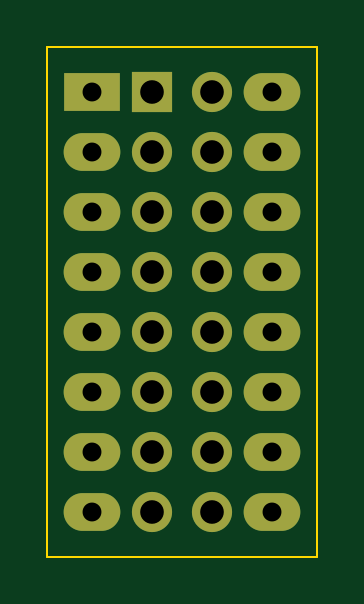
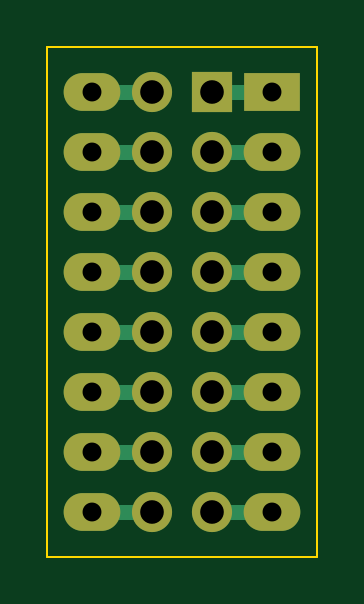
Circuit board: 11 layer files. Board 11.4 x 21.6 mm.
- bottom_copper: DIP16-TO-02x08-B_Cu.gbl (2450 bytes)
- bottom_mask: DIP16-TO-02x08-B_Mask.gbs (1412 bytes)
- paste: DIP16-TO-02x08-B_Paste.gbp (507 bytes)
- bottom_silk: DIP16-TO-02x08-B_Silkscreen.gbo (1415 bytes)
- outline: DIP16-TO-02x08-Edge_Cuts.gm1 (735 bytes)
- top_copper: DIP16-TO-02x08-F_Cu.gtl (1611 bytes)
- top_mask: DIP16-TO-02x08-F_Mask.gts (1412 bytes)
- paste: DIP16-TO-02x08-F_Paste.gtp (507 bytes)
- top_silk: DIP16-TO-02x08-F_Silkscreen.gto (1415 bytes)
- drill: DIP16-TO-02x08-NPTH.drl (294 bytes)
- drill: DIP16-TO-02x08-PTH.drl (850 bytes)

=== bottom_copper: DIP16-TO-02x08-B_Cu.gbl ===
G04 #@! TF.GenerationSoftware,KiCad,Pcbnew,6.0.2+dfsg-1*
G04 #@! TF.CreationDate,2025-08-24T00:39:16+02:00*
G04 #@! TF.ProjectId,DIP16-TO-02x08,44495031-362d-4544-9f2d-30327830382e,rev?*
G04 #@! TF.SameCoordinates,Original*
G04 #@! TF.FileFunction,Copper,L2,Bot*
G04 #@! TF.FilePolarity,Positive*
%FSLAX46Y46*%
G04 Gerber Fmt 4.6, Leading zero omitted, Abs format (unit mm)*
G04 Created by KiCad (PCBNEW 6.0.2+dfsg-1) date 2025-08-24 00:39:16*
%MOMM*%
%LPD*%
G01*
G04 APERTURE LIST*
G04 #@! TA.AperFunction,ComponentPad*
%ADD10R,2.400000X1.600000*%
G04 #@! TD*
G04 #@! TA.AperFunction,ComponentPad*
%ADD11O,2.400000X1.600000*%
G04 #@! TD*
G04 #@! TA.AperFunction,ComponentPad*
%ADD12R,1.700000X1.700000*%
G04 #@! TD*
G04 #@! TA.AperFunction,ComponentPad*
%ADD13O,1.700000X1.700000*%
G04 #@! TD*
G04 #@! TA.AperFunction,Conductor*
%ADD14C,0.635000*%
G04 #@! TD*
G04 APERTURE END LIST*
D10*
X86360000Y-54610000D03*
D11*
X86360000Y-57150000D03*
X86360000Y-59690000D03*
X86360000Y-62230000D03*
X86360000Y-64770000D03*
X86360000Y-67310000D03*
X86360000Y-69850000D03*
X86360000Y-72390000D03*
X93980000Y-72390000D03*
X93980000Y-69850000D03*
X93980000Y-67310000D03*
X93980000Y-64770000D03*
X93980000Y-62230000D03*
X93980000Y-59690000D03*
X93980000Y-57150000D03*
X93980000Y-54610000D03*
D12*
X88900000Y-54610000D03*
D13*
X91440000Y-54610000D03*
X88900000Y-57150000D03*
X91440000Y-57150000D03*
X88900000Y-59690000D03*
X91440000Y-59690000D03*
X88900000Y-62230000D03*
X91440000Y-62230000D03*
X88900000Y-64770000D03*
X91440000Y-64770000D03*
X88900000Y-67310000D03*
X91440000Y-67310000D03*
X88900000Y-69850000D03*
X91440000Y-69850000D03*
X88900000Y-72390000D03*
X91440000Y-72390000D03*
D14*
X86360000Y-54610000D02*
X88900000Y-54610000D01*
X86360000Y-57150000D02*
X88900000Y-57150000D01*
X86360000Y-59690000D02*
X88900000Y-59690000D01*
X86360000Y-62230000D02*
X88900000Y-62230000D01*
X86360000Y-64770000D02*
X88900000Y-64770000D01*
X86360000Y-67310000D02*
X88900000Y-67310000D01*
X86360000Y-69850000D02*
X88900000Y-69850000D01*
X86360000Y-72390000D02*
X88900000Y-72390000D01*
X91440000Y-72390000D02*
X93980000Y-72390000D01*
X91440000Y-69850000D02*
X93980000Y-69850000D01*
X91440000Y-67310000D02*
X93980000Y-67310000D01*
X91440000Y-64770000D02*
X93980000Y-64770000D01*
X91440000Y-62230000D02*
X93980000Y-62230000D01*
X91440000Y-59690000D02*
X93980000Y-59690000D01*
X91440000Y-57150000D02*
X93980000Y-57150000D01*
X91440000Y-54610000D02*
X93980000Y-54610000D01*
M02*

=== bottom_mask: DIP16-TO-02x08-B_Mask.gbs ===
G04 #@! TF.GenerationSoftware,KiCad,Pcbnew,6.0.2+dfsg-1*
G04 #@! TF.CreationDate,2025-08-24T00:39:16+02:00*
G04 #@! TF.ProjectId,DIP16-TO-02x08,44495031-362d-4544-9f2d-30327830382e,rev?*
G04 #@! TF.SameCoordinates,Original*
G04 #@! TF.FileFunction,Soldermask,Bot*
G04 #@! TF.FilePolarity,Negative*
%FSLAX46Y46*%
G04 Gerber Fmt 4.6, Leading zero omitted, Abs format (unit mm)*
G04 Created by KiCad (PCBNEW 6.0.2+dfsg-1) date 2025-08-24 00:39:16*
%MOMM*%
%LPD*%
G01*
G04 APERTURE LIST*
%ADD10R,2.400000X1.600000*%
%ADD11O,2.400000X1.600000*%
%ADD12R,1.700000X1.700000*%
%ADD13O,1.700000X1.700000*%
G04 APERTURE END LIST*
D10*
X86360000Y-54610000D03*
D11*
X86360000Y-57150000D03*
X86360000Y-59690000D03*
X86360000Y-62230000D03*
X86360000Y-64770000D03*
X86360000Y-67310000D03*
X86360000Y-69850000D03*
X86360000Y-72390000D03*
X93980000Y-72390000D03*
X93980000Y-69850000D03*
X93980000Y-67310000D03*
X93980000Y-64770000D03*
X93980000Y-62230000D03*
X93980000Y-59690000D03*
X93980000Y-57150000D03*
X93980000Y-54610000D03*
D12*
X88900000Y-54610000D03*
D13*
X91440000Y-54610000D03*
X88900000Y-57150000D03*
X91440000Y-57150000D03*
X88900000Y-59690000D03*
X91440000Y-59690000D03*
X88900000Y-62230000D03*
X91440000Y-62230000D03*
X88900000Y-64770000D03*
X91440000Y-64770000D03*
X88900000Y-67310000D03*
X91440000Y-67310000D03*
X88900000Y-69850000D03*
X91440000Y-69850000D03*
X88900000Y-72390000D03*
X91440000Y-72390000D03*
M02*

=== paste: DIP16-TO-02x08-B_Paste.gbp ===
G04 #@! TF.GenerationSoftware,KiCad,Pcbnew,6.0.2+dfsg-1*
G04 #@! TF.CreationDate,2025-08-24T00:39:16+02:00*
G04 #@! TF.ProjectId,DIP16-TO-02x08,44495031-362d-4544-9f2d-30327830382e,rev?*
G04 #@! TF.SameCoordinates,Original*
G04 #@! TF.FileFunction,Paste,Bot*
G04 #@! TF.FilePolarity,Positive*
%FSLAX46Y46*%
G04 Gerber Fmt 4.6, Leading zero omitted, Abs format (unit mm)*
G04 Created by KiCad (PCBNEW 6.0.2+dfsg-1) date 2025-08-24 00:39:16*
%MOMM*%
%LPD*%
G01*
G04 APERTURE LIST*
G04 APERTURE END LIST*
M02*

=== bottom_silk: DIP16-TO-02x08-B_Silkscreen.gbo ===
G04 #@! TF.GenerationSoftware,KiCad,Pcbnew,6.0.2+dfsg-1*
G04 #@! TF.CreationDate,2025-08-24T00:39:16+02:00*
G04 #@! TF.ProjectId,DIP16-TO-02x08,44495031-362d-4544-9f2d-30327830382e,rev?*
G04 #@! TF.SameCoordinates,Original*
G04 #@! TF.FileFunction,Legend,Bot*
G04 #@! TF.FilePolarity,Positive*
%FSLAX46Y46*%
G04 Gerber Fmt 4.6, Leading zero omitted, Abs format (unit mm)*
G04 Created by KiCad (PCBNEW 6.0.2+dfsg-1) date 2025-08-24 00:39:16*
%MOMM*%
%LPD*%
G01*
G04 APERTURE LIST*
%ADD10R,2.400000X1.600000*%
%ADD11O,2.400000X1.600000*%
%ADD12R,1.700000X1.700000*%
%ADD13O,1.700000X1.700000*%
G04 APERTURE END LIST*
%LPC*%
D10*
X86360000Y-54610000D03*
D11*
X86360000Y-57150000D03*
X86360000Y-59690000D03*
X86360000Y-62230000D03*
X86360000Y-64770000D03*
X86360000Y-67310000D03*
X86360000Y-69850000D03*
X86360000Y-72390000D03*
X93980000Y-72390000D03*
X93980000Y-69850000D03*
X93980000Y-67310000D03*
X93980000Y-64770000D03*
X93980000Y-62230000D03*
X93980000Y-59690000D03*
X93980000Y-57150000D03*
X93980000Y-54610000D03*
D12*
X88900000Y-54610000D03*
D13*
X91440000Y-54610000D03*
X88900000Y-57150000D03*
X91440000Y-57150000D03*
X88900000Y-59690000D03*
X91440000Y-59690000D03*
X88900000Y-62230000D03*
X91440000Y-62230000D03*
X88900000Y-64770000D03*
X91440000Y-64770000D03*
X88900000Y-67310000D03*
X91440000Y-67310000D03*
X88900000Y-69850000D03*
X91440000Y-69850000D03*
X88900000Y-72390000D03*
X91440000Y-72390000D03*
M02*

=== outline: DIP16-TO-02x08-Edge_Cuts.gm1 ===
G04 #@! TF.GenerationSoftware,KiCad,Pcbnew,6.0.2+dfsg-1*
G04 #@! TF.CreationDate,2025-08-24T00:39:16+02:00*
G04 #@! TF.ProjectId,DIP16-TO-02x08,44495031-362d-4544-9f2d-30327830382e,rev?*
G04 #@! TF.SameCoordinates,Original*
G04 #@! TF.FileFunction,Profile,NP*
%FSLAX46Y46*%
G04 Gerber Fmt 4.6, Leading zero omitted, Abs format (unit mm)*
G04 Created by KiCad (PCBNEW 6.0.2+dfsg-1) date 2025-08-24 00:39:16*
%MOMM*%
%LPD*%
G01*
G04 APERTURE LIST*
G04 #@! TA.AperFunction,Profile*
%ADD10C,0.100000*%
G04 #@! TD*
G04 APERTURE END LIST*
D10*
X84455000Y-52705000D02*
X95885000Y-52705000D01*
X95885000Y-52705000D02*
X95885000Y-74295000D01*
X95885000Y-74295000D02*
X84455000Y-74295000D01*
X84455000Y-74295000D02*
X84455000Y-52705000D01*
M02*

=== top_copper: DIP16-TO-02x08-F_Cu.gtl ===
G04 #@! TF.GenerationSoftware,KiCad,Pcbnew,6.0.2+dfsg-1*
G04 #@! TF.CreationDate,2025-08-24T00:39:15+02:00*
G04 #@! TF.ProjectId,DIP16-TO-02x08,44495031-362d-4544-9f2d-30327830382e,rev?*
G04 #@! TF.SameCoordinates,Original*
G04 #@! TF.FileFunction,Copper,L1,Top*
G04 #@! TF.FilePolarity,Positive*
%FSLAX46Y46*%
G04 Gerber Fmt 4.6, Leading zero omitted, Abs format (unit mm)*
G04 Created by KiCad (PCBNEW 6.0.2+dfsg-1) date 2025-08-24 00:39:15*
%MOMM*%
%LPD*%
G01*
G04 APERTURE LIST*
G04 #@! TA.AperFunction,ComponentPad*
%ADD10R,2.400000X1.600000*%
G04 #@! TD*
G04 #@! TA.AperFunction,ComponentPad*
%ADD11O,2.400000X1.600000*%
G04 #@! TD*
G04 #@! TA.AperFunction,ComponentPad*
%ADD12R,1.700000X1.700000*%
G04 #@! TD*
G04 #@! TA.AperFunction,ComponentPad*
%ADD13O,1.700000X1.700000*%
G04 #@! TD*
G04 APERTURE END LIST*
D10*
X86360000Y-54610000D03*
D11*
X86360000Y-57150000D03*
X86360000Y-59690000D03*
X86360000Y-62230000D03*
X86360000Y-64770000D03*
X86360000Y-67310000D03*
X86360000Y-69850000D03*
X86360000Y-72390000D03*
X93980000Y-72390000D03*
X93980000Y-69850000D03*
X93980000Y-67310000D03*
X93980000Y-64770000D03*
X93980000Y-62230000D03*
X93980000Y-59690000D03*
X93980000Y-57150000D03*
X93980000Y-54610000D03*
D12*
X88900000Y-54610000D03*
D13*
X91440000Y-54610000D03*
X88900000Y-57150000D03*
X91440000Y-57150000D03*
X88900000Y-59690000D03*
X91440000Y-59690000D03*
X88900000Y-62230000D03*
X91440000Y-62230000D03*
X88900000Y-64770000D03*
X91440000Y-64770000D03*
X88900000Y-67310000D03*
X91440000Y-67310000D03*
X88900000Y-69850000D03*
X91440000Y-69850000D03*
X88900000Y-72390000D03*
X91440000Y-72390000D03*
M02*

=== top_mask: DIP16-TO-02x08-F_Mask.gts ===
G04 #@! TF.GenerationSoftware,KiCad,Pcbnew,6.0.2+dfsg-1*
G04 #@! TF.CreationDate,2025-08-24T00:39:16+02:00*
G04 #@! TF.ProjectId,DIP16-TO-02x08,44495031-362d-4544-9f2d-30327830382e,rev?*
G04 #@! TF.SameCoordinates,Original*
G04 #@! TF.FileFunction,Soldermask,Top*
G04 #@! TF.FilePolarity,Negative*
%FSLAX46Y46*%
G04 Gerber Fmt 4.6, Leading zero omitted, Abs format (unit mm)*
G04 Created by KiCad (PCBNEW 6.0.2+dfsg-1) date 2025-08-24 00:39:16*
%MOMM*%
%LPD*%
G01*
G04 APERTURE LIST*
%ADD10R,2.400000X1.600000*%
%ADD11O,2.400000X1.600000*%
%ADD12R,1.700000X1.700000*%
%ADD13O,1.700000X1.700000*%
G04 APERTURE END LIST*
D10*
X86360000Y-54610000D03*
D11*
X86360000Y-57150000D03*
X86360000Y-59690000D03*
X86360000Y-62230000D03*
X86360000Y-64770000D03*
X86360000Y-67310000D03*
X86360000Y-69850000D03*
X86360000Y-72390000D03*
X93980000Y-72390000D03*
X93980000Y-69850000D03*
X93980000Y-67310000D03*
X93980000Y-64770000D03*
X93980000Y-62230000D03*
X93980000Y-59690000D03*
X93980000Y-57150000D03*
X93980000Y-54610000D03*
D12*
X88900000Y-54610000D03*
D13*
X91440000Y-54610000D03*
X88900000Y-57150000D03*
X91440000Y-57150000D03*
X88900000Y-59690000D03*
X91440000Y-59690000D03*
X88900000Y-62230000D03*
X91440000Y-62230000D03*
X88900000Y-64770000D03*
X91440000Y-64770000D03*
X88900000Y-67310000D03*
X91440000Y-67310000D03*
X88900000Y-69850000D03*
X91440000Y-69850000D03*
X88900000Y-72390000D03*
X91440000Y-72390000D03*
M02*

=== paste: DIP16-TO-02x08-F_Paste.gtp ===
G04 #@! TF.GenerationSoftware,KiCad,Pcbnew,6.0.2+dfsg-1*
G04 #@! TF.CreationDate,2025-08-24T00:39:16+02:00*
G04 #@! TF.ProjectId,DIP16-TO-02x08,44495031-362d-4544-9f2d-30327830382e,rev?*
G04 #@! TF.SameCoordinates,Original*
G04 #@! TF.FileFunction,Paste,Top*
G04 #@! TF.FilePolarity,Positive*
%FSLAX46Y46*%
G04 Gerber Fmt 4.6, Leading zero omitted, Abs format (unit mm)*
G04 Created by KiCad (PCBNEW 6.0.2+dfsg-1) date 2025-08-24 00:39:16*
%MOMM*%
%LPD*%
G01*
G04 APERTURE LIST*
G04 APERTURE END LIST*
M02*

=== top_silk: DIP16-TO-02x08-F_Silkscreen.gto ===
G04 #@! TF.GenerationSoftware,KiCad,Pcbnew,6.0.2+dfsg-1*
G04 #@! TF.CreationDate,2025-08-24T00:39:16+02:00*
G04 #@! TF.ProjectId,DIP16-TO-02x08,44495031-362d-4544-9f2d-30327830382e,rev?*
G04 #@! TF.SameCoordinates,Original*
G04 #@! TF.FileFunction,Legend,Top*
G04 #@! TF.FilePolarity,Positive*
%FSLAX46Y46*%
G04 Gerber Fmt 4.6, Leading zero omitted, Abs format (unit mm)*
G04 Created by KiCad (PCBNEW 6.0.2+dfsg-1) date 2025-08-24 00:39:16*
%MOMM*%
%LPD*%
G01*
G04 APERTURE LIST*
%ADD10R,2.400000X1.600000*%
%ADD11O,2.400000X1.600000*%
%ADD12R,1.700000X1.700000*%
%ADD13O,1.700000X1.700000*%
G04 APERTURE END LIST*
%LPC*%
D10*
X86360000Y-54610000D03*
D11*
X86360000Y-57150000D03*
X86360000Y-59690000D03*
X86360000Y-62230000D03*
X86360000Y-64770000D03*
X86360000Y-67310000D03*
X86360000Y-69850000D03*
X86360000Y-72390000D03*
X93980000Y-72390000D03*
X93980000Y-69850000D03*
X93980000Y-67310000D03*
X93980000Y-64770000D03*
X93980000Y-62230000D03*
X93980000Y-59690000D03*
X93980000Y-57150000D03*
X93980000Y-54610000D03*
D12*
X88900000Y-54610000D03*
D13*
X91440000Y-54610000D03*
X88900000Y-57150000D03*
X91440000Y-57150000D03*
X88900000Y-59690000D03*
X91440000Y-59690000D03*
X88900000Y-62230000D03*
X91440000Y-62230000D03*
X88900000Y-64770000D03*
X91440000Y-64770000D03*
X88900000Y-67310000D03*
X91440000Y-67310000D03*
X88900000Y-69850000D03*
X91440000Y-69850000D03*
X88900000Y-72390000D03*
X91440000Y-72390000D03*
M02*

=== drill: DIP16-TO-02x08-NPTH.drl ===
M48
; DRILL file {KiCad 6.0.2+dfsg-1} date Sun 24 Aug 2025 12:39:25 AM CEST
; FORMAT={-:-/ absolute / metric / decimal}
; #@! TF.CreationDate,2025-08-24T00:39:25+02:00
; #@! TF.GenerationSoftware,Kicad,Pcbnew,6.0.2+dfsg-1
; #@! TF.FileFunction,NonPlated,1,2,NPTH
FMAT,2
METRIC
%
G90
G05
T0
M30

=== drill: DIP16-TO-02x08-PTH.drl ===
M48
; DRILL file {KiCad 6.0.2+dfsg-1} date Sun 24 Aug 2025 12:39:25 AM CEST
; FORMAT={-:-/ absolute / metric / decimal}
; #@! TF.CreationDate,2025-08-24T00:39:25+02:00
; #@! TF.GenerationSoftware,Kicad,Pcbnew,6.0.2+dfsg-1
; #@! TF.FileFunction,Plated,1,2,PTH
FMAT,2
METRIC
; #@! TA.AperFunction,Plated,PTH,ComponentDrill
T1C0.800
; #@! TA.AperFunction,Plated,PTH,ComponentDrill
T2C1.000
%
G90
G05
T1
X86.36Y-54.61
X86.36Y-57.15
X86.36Y-59.69
X86.36Y-62.23
X86.36Y-64.77
X86.36Y-67.31
X86.36Y-69.85
X86.36Y-72.39
X93.98Y-54.61
X93.98Y-57.15
X93.98Y-59.69
X93.98Y-62.23
X93.98Y-64.77
X93.98Y-67.31
X93.98Y-69.85
X93.98Y-72.39
T2
X88.9Y-54.61
X88.9Y-57.15
X88.9Y-59.69
X88.9Y-62.23
X88.9Y-64.77
X88.9Y-67.31
X88.9Y-69.85
X88.9Y-72.39
X91.44Y-54.61
X91.44Y-57.15
X91.44Y-59.69
X91.44Y-62.23
X91.44Y-64.77
X91.44Y-67.31
X91.44Y-69.85
X91.44Y-72.39
T0
M30

